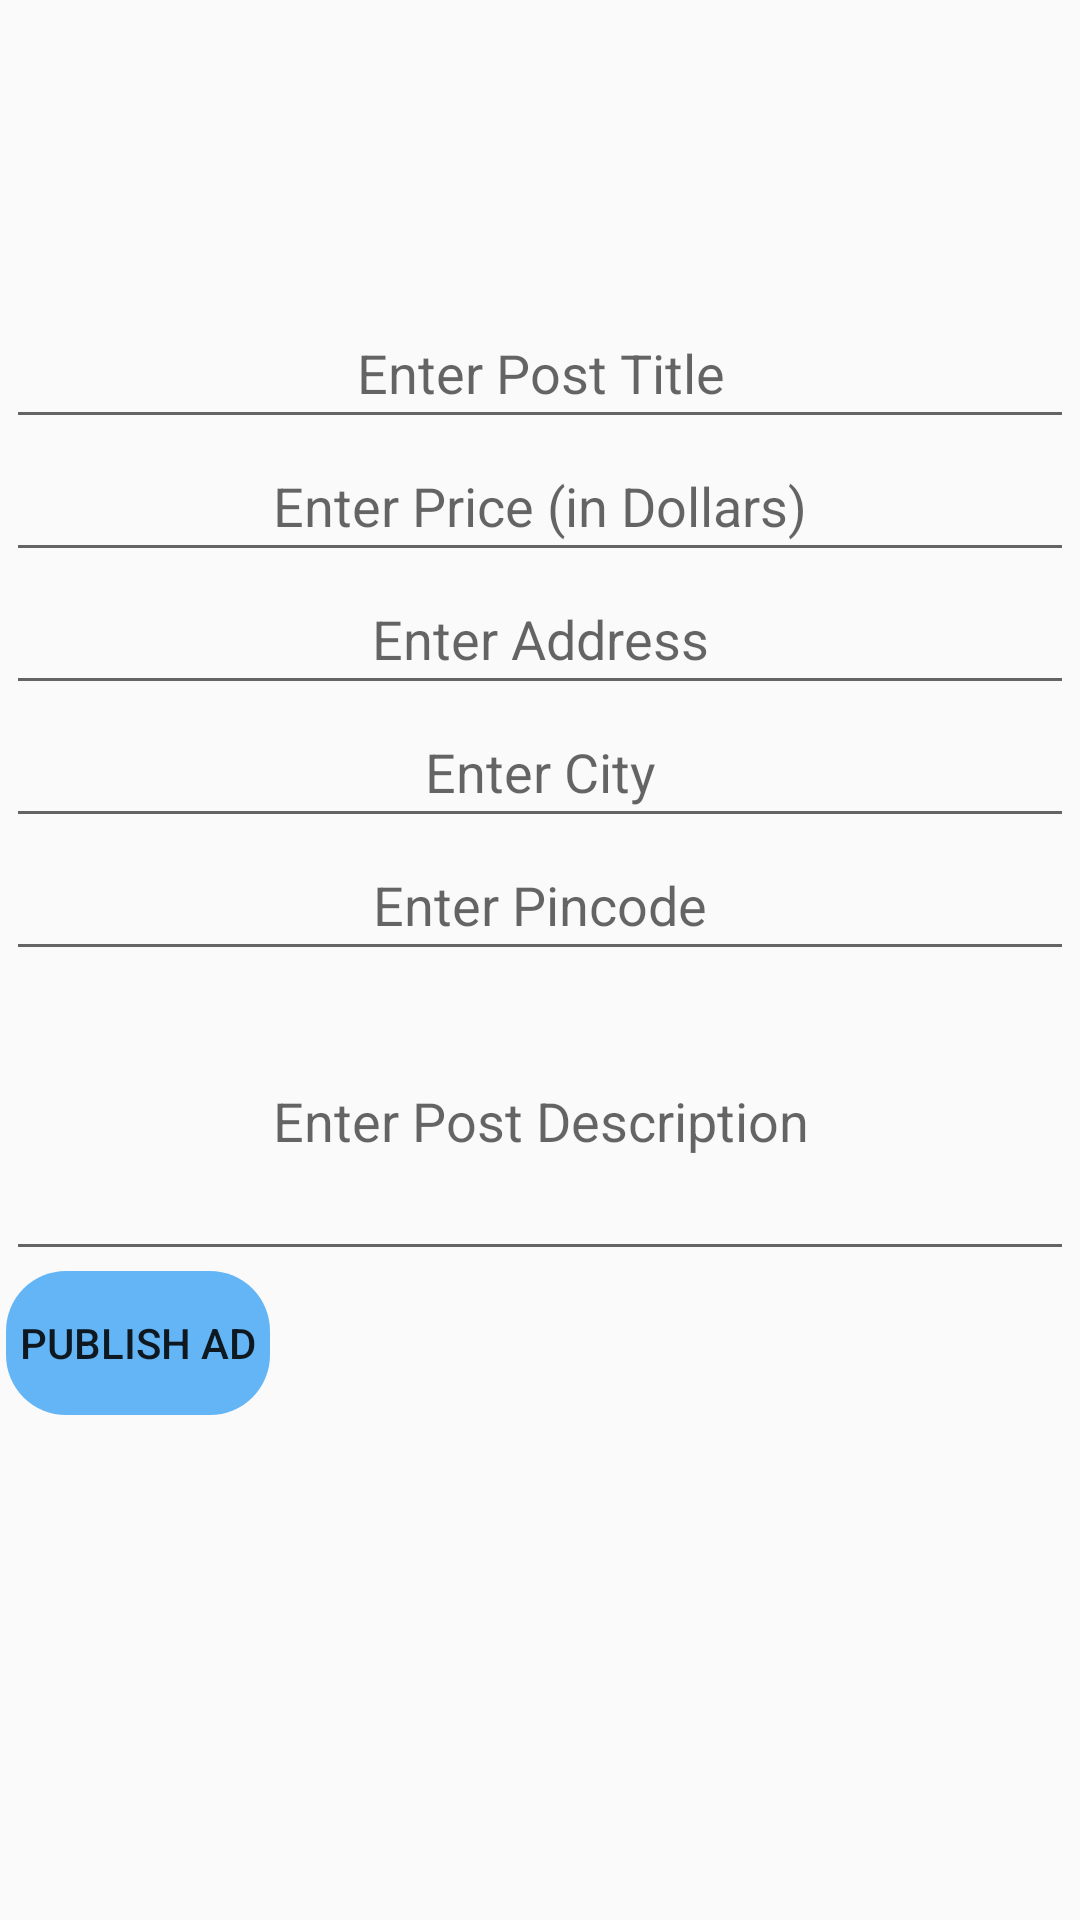

Android layout source for this screen:
<!-- AndroidManifest.xml: application theme AppTheme -->
<!-- res/layout/activity_new_post.xml -->
<?xml version="1.0" encoding="utf-8"?>
<ScrollView xmlns:android="http://schemas.android.com/apk/res/android"
    xmlns:app="http://schemas.android.com/apk/res-auto"
    xmlns:tools="http://schemas.android.com/tools"
    android:layout_width="match_parent"
    android:layout_height="match_parent"
    tools:context=".gagan.NewPostActivity">

    <LinearLayout
        android:layout_width="match_parent"
        android:layout_height="match_parent"
        android:layout_margin="2dp"
        android:orientation="vertical">

        <ImageView
            android:id="@+id/NewPostImage"
            android:layout_width="match_parent"
            android:layout_height="100dp"
            android:minHeight="100dp"
            android:padding="10dp" />
        <EditText
            android:id="@+id/NewPostTitleInput"
            android:layout_width="match_parent"
            android:layout_height="wrap_content"
            android:gravity="center"
            android:inputType="textCapSentences"
            android:hint="Enter Post Title"
            android:padding="10dp" />
        <EditText
            android:id="@+id/NewPostPrice"
            android:layout_width="match_parent"
            android:layout_height="wrap_content"
            android:gravity="center"
            android:inputType="numberDecimal"
            android:hint="Enter Price (in Dollars)"
            android:padding="10dp" />
        <EditText
            android:id="@+id/NewPostAddress"
            android:layout_width="match_parent"
            android:layout_height="wrap_content"
            android:gravity="center"
            android:inputType="textCapSentences"
            android:hint="Enter Address"
            android:padding="10dp" />
        <EditText
            android:id="@+id/NewPostCity"
            android:layout_width="match_parent"
            android:layout_height="wrap_content"
            android:gravity="center"
            android:inputType="textCapSentences"
            android:hint="Enter City"
            android:padding="10dp" />

        <EditText
            android:id="@+id/NewPostPincode"
            android:layout_width="match_parent"
            android:layout_height="wrap_content"
            android:gravity="center"
            android:inputType="textCapSentences"
            android:hint="Enter Pincode"
            android:padding="10dp" />

        <EditText
            android:id="@+id/NewPostDescriptionInput"
            android:layout_width="match_parent"
            android:layout_height="wrap_content"
            android:gravity="center"
            android:hint="Enter Post Description"
            android:inputType="textCapSentences|textMultiLine"
            android:minHeight="100dp"
            android:padding="10dp" />

        <Button
            android:id="@+id/NewPostButton"
            android:layout_width="wrap_content"
            android:layout_height="wrap_content"
            android:background="@drawable/editbox"
            android:backgroundTint="#64b5f6"
            android:gravity="center"
            android:text="Publish Ad" />
    </LinearLayout>

</ScrollView>
<!-- resources referenced by this layout -->
<resources>
  <!-- drawable editbox (drawable) -->
  <?xml version="1.0" encoding="utf-8"?>
  <shape xmlns:android="http://schemas.android.com/apk/res/android">
  <corners android:radius="20dp" />
  </shape>
  <style name="AppTheme" parent="Theme.AppCompat.Light.NoActionBar">
  
          <item name="colorPrimary">@color/colorPrimary</item>
          <item name="colorPrimaryDark">@color/colorPrimaryDark</item>
          <item name="colorAccent">@color/colorAccent</item>
      </style>
  <color name="colorPrimary">#64b5f6</color>
  <color name="colorPrimaryDark">#2286c3</color>
  <color name="colorAccent">#f9a825</color>
</resources>
